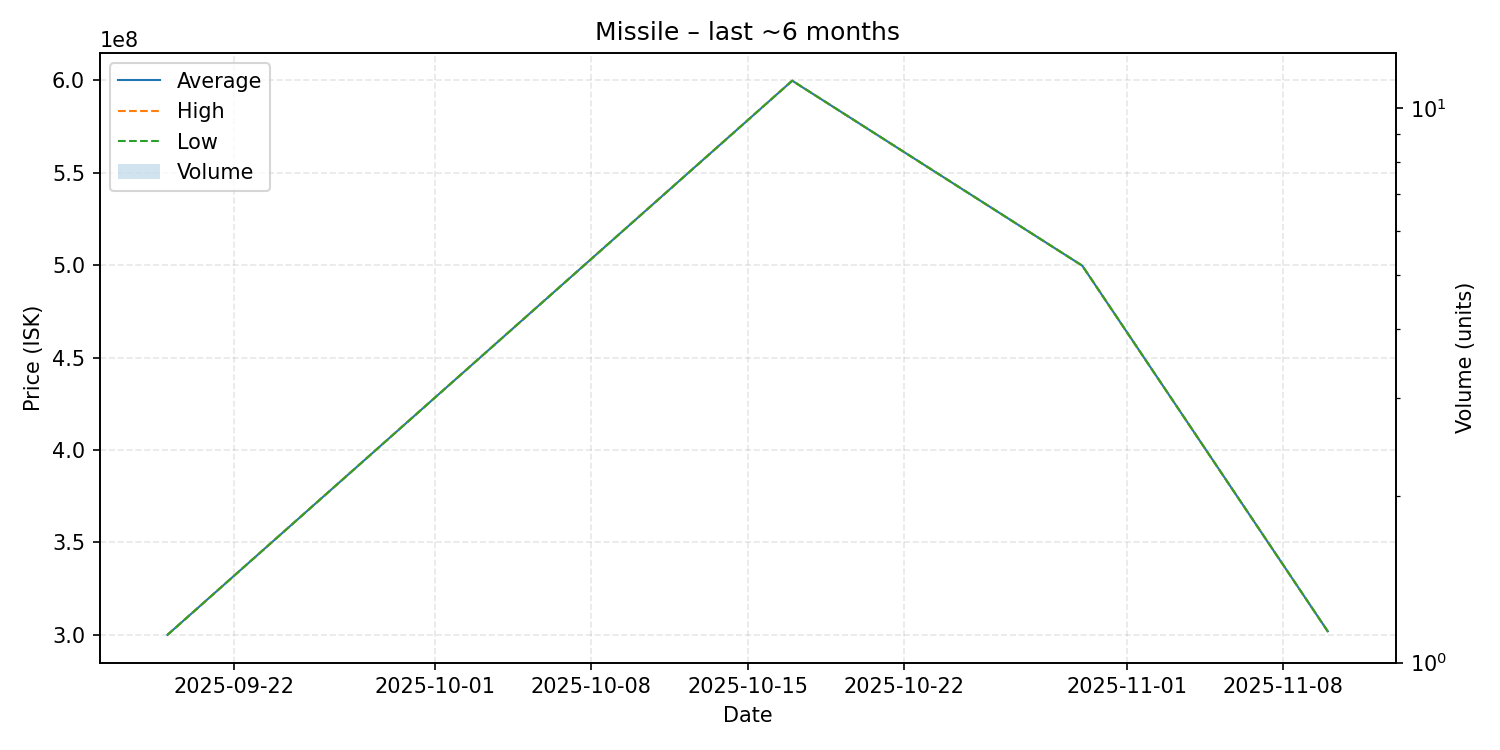

The data file committed next to this chart (first rows):
date, average, highest, lowest, order_count, volume
2025-09-19, 300000000, 300000000, 300000000, 1, 1
2025-10-17, 599800000, 599800000, 599800000, 1, 1
2025-10-30, 499700000, 499700000, 499700000, 1, 1
2025-11-10, 301900000, 301900000, 301900000, 1, 1
